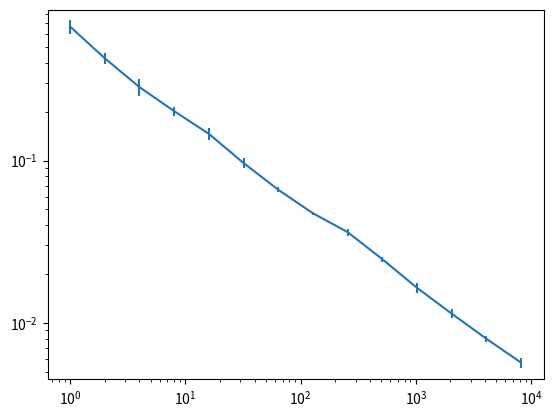

Python code for this plot:
# coding=utf-8

import random
import statistics
import matplotlib.pyplot as plt
from math import sqrt

__author__ = 'Michał Ciołczyk'


def generate_set(dim):
    X = []
    for i in range(100):
        elem = []
        for j in range(dim):
            elem.append(random.random())
        X.append(elem)
    return X


def get_coefficient(dim):
    def dist(x, y):
        d = 0
        for i in range(dim):
            d += (x[i] - y[i]) ** 2
        return sqrt(d)

    set = generate_set(dim)
    query = []
    for j in range(dim):
        query.append(random.random())
    distances = []
    for i in range(100):
        distances.append(dist(set[i], query))
    return float(statistics.stdev(distances)) / float(statistics.mean(distances))


if __name__ == "__main__":
    dim = 1
    x = []
    y = []
    y_err = []
    while dim < 10000:
        coefficients = []
        for i in range(4):
            coefficients.append(get_coefficient(dim))
        x.append(dim)
        y.append(statistics.mean(coefficients))
        y_err.append(statistics.stdev(coefficients))
        dim *= 2
    print(x, y, y_err)
    plt.yscale('log')
    plt.xscale('log')
    plt.errorbar(x, y, y_err)
    plt.savefig("plot.png")
    plt.show()
